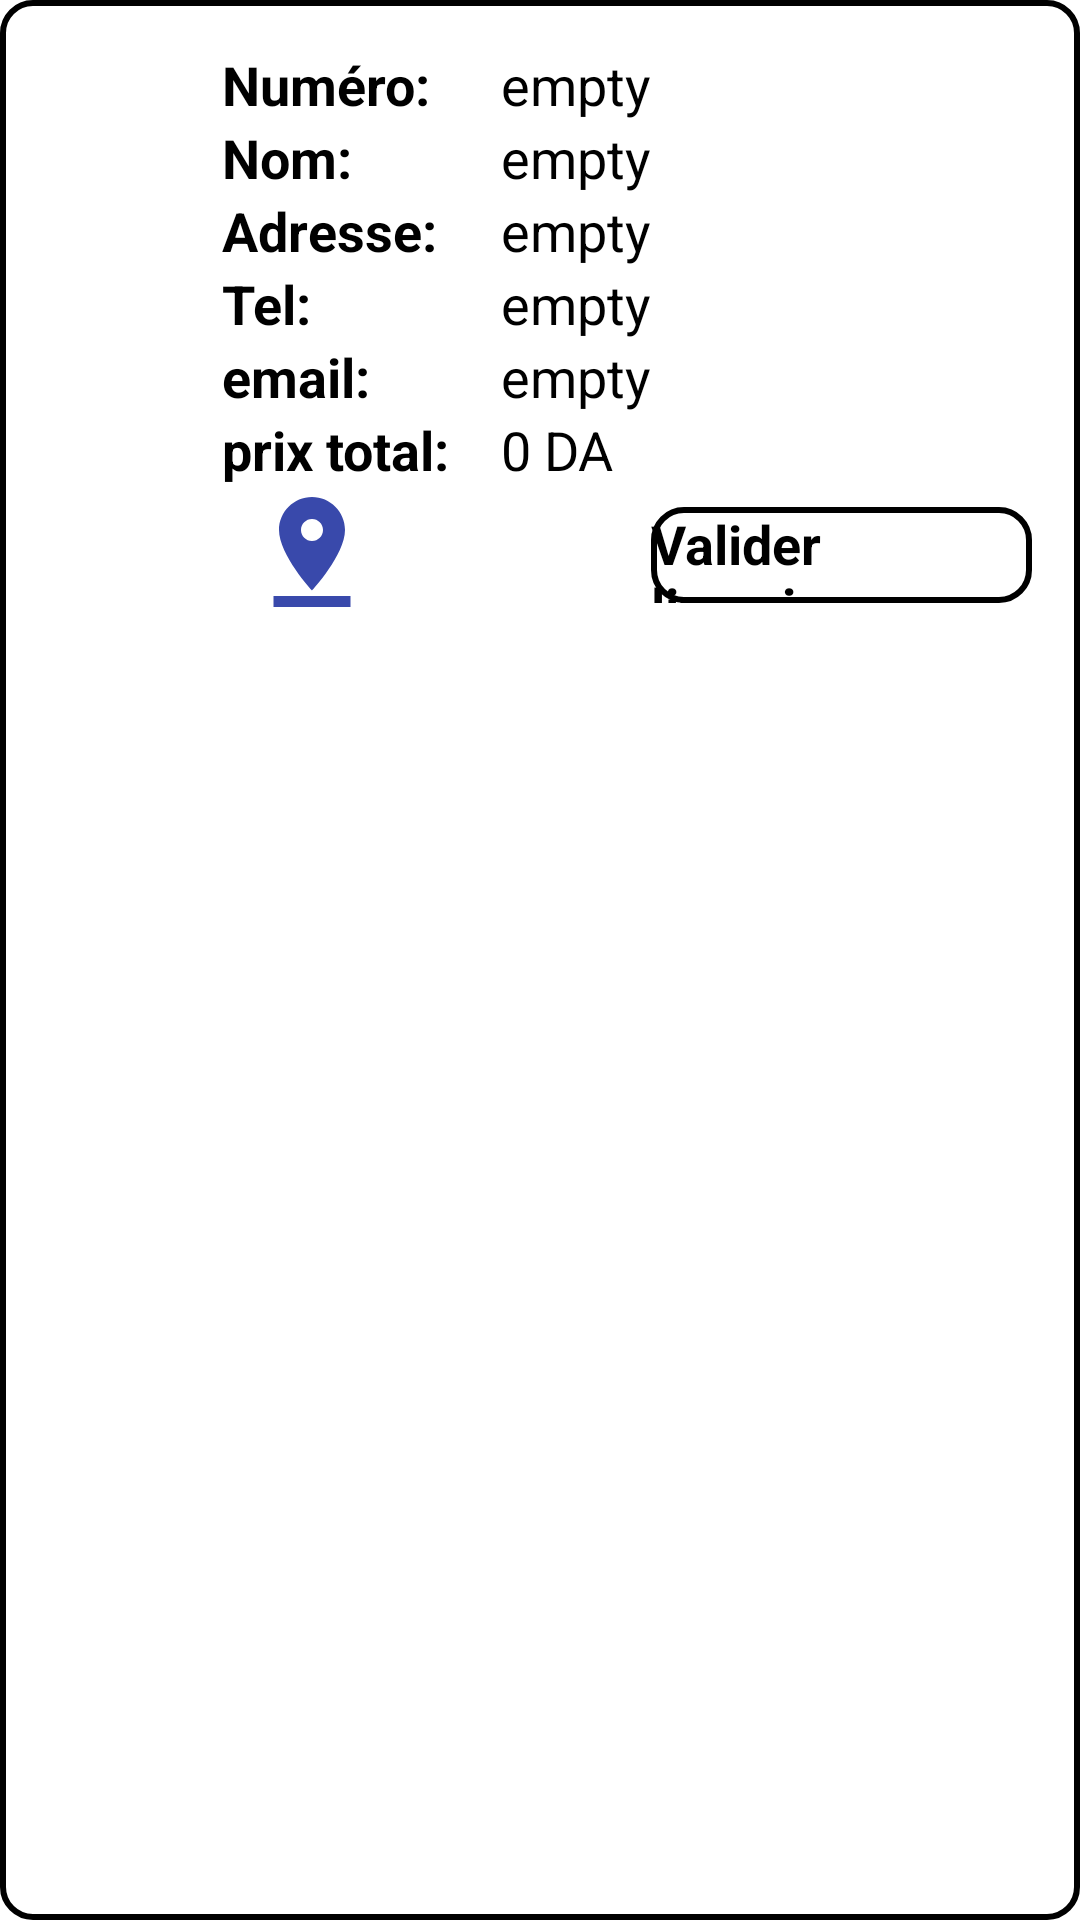

Here is an Android app screen rendered from its layout file. Give the layout XML and the strings, colors and styles it references.
<!-- AndroidManifest.xml: application theme Theme.ProjetTDM -->
<!-- res/layout/layout_commande.xml -->
<?xml version="1.0" encoding="utf-8"?>

<androidx.constraintlayout.widget.ConstraintLayout
    xmlns:android="http://schemas.android.com/apk/res/android" android:layout_width="match_parent"
    android:layout_height="wrap_content"
    android:padding="8dp"
    android:layout_margin="4dp"
    android:background="@drawable/border">
<RelativeLayout

    android:layout_width="match_parent"
    android:layout_height="match_parent"
    android:padding="8dp">

<ImageView
    android:id="@+id/imageView1"
    android:layout_width="50dp"
    android:layout_height="50dp"
    android:layout_marginEnd="8dp"
    android:src="@drawable/ic_baseline_markunread_mailbox_24"/>

    <ImageView
        android:id="@+id/click"
        android:layout_width="374dp"
        android:layout_height="141dp"
        android:layout_alignParentStart="true"
        android:layout_alignParentTop="true"
        android:layout_alignParentEnd="true"
        android:layout_marginStart="5dp"
        android:layout_marginTop="0dp"
        android:layout_marginEnd="0dp" />

    <TextView
        android:id="@+id/text1"
        android:layout_width="93dp"
        android:layout_height="wrap_content"
        android:layout_toEndOf="@+id/imageView1"
        android:text="Numéro:"
        android:textColor="@android:color/black"
        android:textSize="18sp"
        android:textStyle="bold" />

    <TextView
        android:id="@+id/text2"
        android:layout_width="wrap_content"
        android:layout_height="wrap_content"
        android:text="Nom:"
        android:layout_toEndOf="@+id/imageView1"
        android:layout_below="@+id/text1"
        android:textColor="@android:color/black"
        android:textSize="18sp"
        android:textStyle="bold"/>
    <TextView
        android:id="@+id/text3"
        android:layout_width="wrap_content"
        android:layout_height="wrap_content"
        android:text="Adresse:"
        android:layout_toEndOf="@+id/imageView1"
        android:layout_below="@+id/text2"
        android:textColor="@android:color/black"
        android:textSize="18sp"
        android:textStyle="bold"/>

    <TextView
        android:id="@+id/text4"
        android:layout_width="wrap_content"
        android:layout_height="wrap_content"
        android:layout_below="@+id/text3"
        android:layout_toEndOf="@+id/imageView1"
        android:text="Tel:"
        android:textColor="@android:color/black"
        android:textSize="18sp"
        android:textStyle="bold" />
    <TextView
        android:id="@+id/text5"
        android:layout_width="wrap_content"
        android:layout_height="wrap_content"
        android:text="email:"
        android:layout_toEndOf="@+id/imageView1"
        android:layout_below="@+id/text4"
        android:textColor="@android:color/black"
        android:textSize="18sp"
        android:textStyle="bold"/>
    <TextView
        android:id="@+id/text6"
        android:layout_width="wrap_content"
        android:layout_height="wrap_content"
        android:text="prix total:"
        android:layout_toEndOf="@+id/imageView1"
        android:layout_below="@+id/text5"
        android:textColor="@android:color/black"
        android:textSize="18sp"
        android:textStyle="bold"/>

    <TextView
        android:id="@+id/text7"
        android:layout_width="wrap_content"
        android:layout_height="wrap_content"
        android:layout_below="@+id/text6"
        android:layout_marginStart="8dp"
        android:layout_marginTop="0dp"
        android:layout_toEndOf="@+id/imageView1"
        android:background="@drawable/ic_pin_drop_black_24dp"
        android:textColor="@android:color/black"
        android:textSize="18sp"
        android:textStyle="bold" />

    <TextView
        android:id="@+id/textNumCommande"
        android:layout_width="wrap_content"
        android:layout_height="wrap_content"
        android:layout_alignTop="@+id/text1"
        android:layout_alignBottom="@+id/text1"
        android:layout_marginTop="0dp"
        android:layout_marginBottom="0dp"
        android:layout_toEndOf="@+id/text1"
        android:text="empty"
        android:textColor="@android:color/black"
        android:textSize="18sp" />

    <TextView
        android:id="@+id/textNomCommande"
        android:layout_width="wrap_content"
        android:layout_height="wrap_content"
        android:layout_alignTop="@+id/text2"
        android:layout_alignBottom="@+id/text2"
        android:layout_marginStart="0dp"
        android:layout_marginTop="0dp"
        android:layout_marginBottom="0dp"
        android:layout_toEndOf="@+id/text1"
        android:text="empty"
        android:textColor="@android:color/black"
        android:textSize="18sp" />
    <TextView
        android:id="@+id/textAdresseClient"
        android:layout_width="wrap_content"
        android:layout_height="wrap_content"
        android:layout_alignTop="@+id/text3"
        android:layout_alignBottom="@+id/text3"
        android:layout_marginStart="0dp"
        android:layout_marginTop="0dp"
        android:layout_marginBottom="0dp"
        android:layout_toEndOf="@+id/text1"
        android:text="empty"
        android:textColor="@android:color/black"
        android:textSize="18sp" />
    <TextView
        android:id="@+id/textNumTelClient"
        android:layout_width="wrap_content"
        android:layout_height="wrap_content"
        android:layout_alignTop="@+id/text4"
        android:layout_alignBottom="@+id/text4"
        android:layout_marginStart="0dp"
        android:layout_marginTop="0dp"
        android:layout_marginBottom="0dp"
        android:layout_toEndOf="@+id/text1"
        android:text="empty"
        android:textColor="@android:color/black"
        android:textSize="18sp" />
    <TextView
        android:id="@+id/textEmailClient"
        android:layout_width="wrap_content"
        android:layout_height="wrap_content"
        android:layout_alignTop="@+id/text5"
        android:layout_alignBottom="@+id/text5"
        android:layout_marginStart="0dp"
        android:layout_marginTop="0dp"
        android:layout_marginBottom="0dp"
        android:layout_toEndOf="@+id/text1"
        android:text="empty"
        android:textColor="@android:color/black"
        android:textSize="18sp" />

    <TextView
        android:id="@+id/textPrixTotal"
        android:layout_width="wrap_content"
        android:layout_height="wrap_content"
        android:layout_alignTop="@+id/text6"
        android:layout_alignBottom="@+id/text6"
        android:layout_marginStart="0dp"
        android:layout_marginTop="0dp"
        android:layout_marginBottom="0dp"
        android:layout_toEndOf="@+id/text1"
        android:text="0 DA"
        android:textColor="@android:color/black"
        android:textSize="18sp" />

    <TextView
        android:id="@+id/textValider"
        android:layout_width="wrap_content"
        android:layout_height="wrap_content"
        android:layout_alignTop="@+id/text7"
        android:layout_alignBottom="@+id/text7"
        android:layout_marginStart="50dp"
        android:layout_marginTop="7dp"
        android:layout_marginBottom="5dp"
        android:layout_toEndOf="@+id/text1"
        android:background="@drawable/border"
        android:text="Valider livrasion"
        android:textColor="@android:color/black"
        android:textSize="18sp"
        android:textStyle="bold" />


</RelativeLayout>
</androidx.constraintlayout.widget.ConstraintLayout>
<!-- resources referenced by this layout -->
<resources>
  <!-- drawable border (drawable) -->
  <?xml version="1.0" encoding="UTF-8"?>
  
  <shape xmlns:android= "http://schemas.android.com/apk/res/android"
      android:shape="rectangle">
      <stroke android:width="2dp" android:color="#000000"/>
      <corners android:radius="10dp"/>
  </shape>
  <!-- drawable ic_pin_drop_black_24dp (drawable) -->
  <vector android:height="44dp" android:tint="#3949AB"
      android:viewportHeight="24.0" android:viewportWidth="24.0"
      android:width="44dp" xmlns:android="http://schemas.android.com/apk/res/android">
      <path android:fillColor="#FF000000" android:pathData="M18,8c0,-3.31 -2.69,-6 -6,-6S6,4.69 6,8c0,4.5 6,11 6,11s6,-6.5 6,-11zM10,8c0,-1.1 0.9,-2 2,-2s2,0.9 2,2 -0.89,2 -2,2c-1.1,0 -2,-0.9 -2,-2zM5,20v2h14v-2L5,20z"/>
  </vector>
  <style name="Theme.ProjetTDM" parent="Theme.MaterialComponents.DayNight.DarkActionBar">
          
          <item name="colorPrimary">@color/purple_500</item>
          <item name="colorPrimaryVariant">@color/purple_700</item>
          <item name="colorOnPrimary">@color/white</item>
          
          <item name="colorSecondary">@color/teal_200</item>
          <item name="colorSecondaryVariant">@color/teal_700</item>
          <item name="colorOnSecondary">@color/black</item>
          
          <item name="android:statusBarColor" tools:targetApi="l">?attr/colorPrimaryVariant</item>
          
      </style>
  <!-- not gathered from this repository: default colours our renderer supplied (Android Studio template values) -->
  <color name="purple_500">#FF6200EE</color>
  <color name="purple_700">#FF3700B3</color>
  <color name="teal_200">#FF03DAC5</color>
  <color name="teal_700">#FF018786</color>
  <color name="black">#FF000000</color>
  <color name="white">#FFFFFFFF</color>
</resources>
